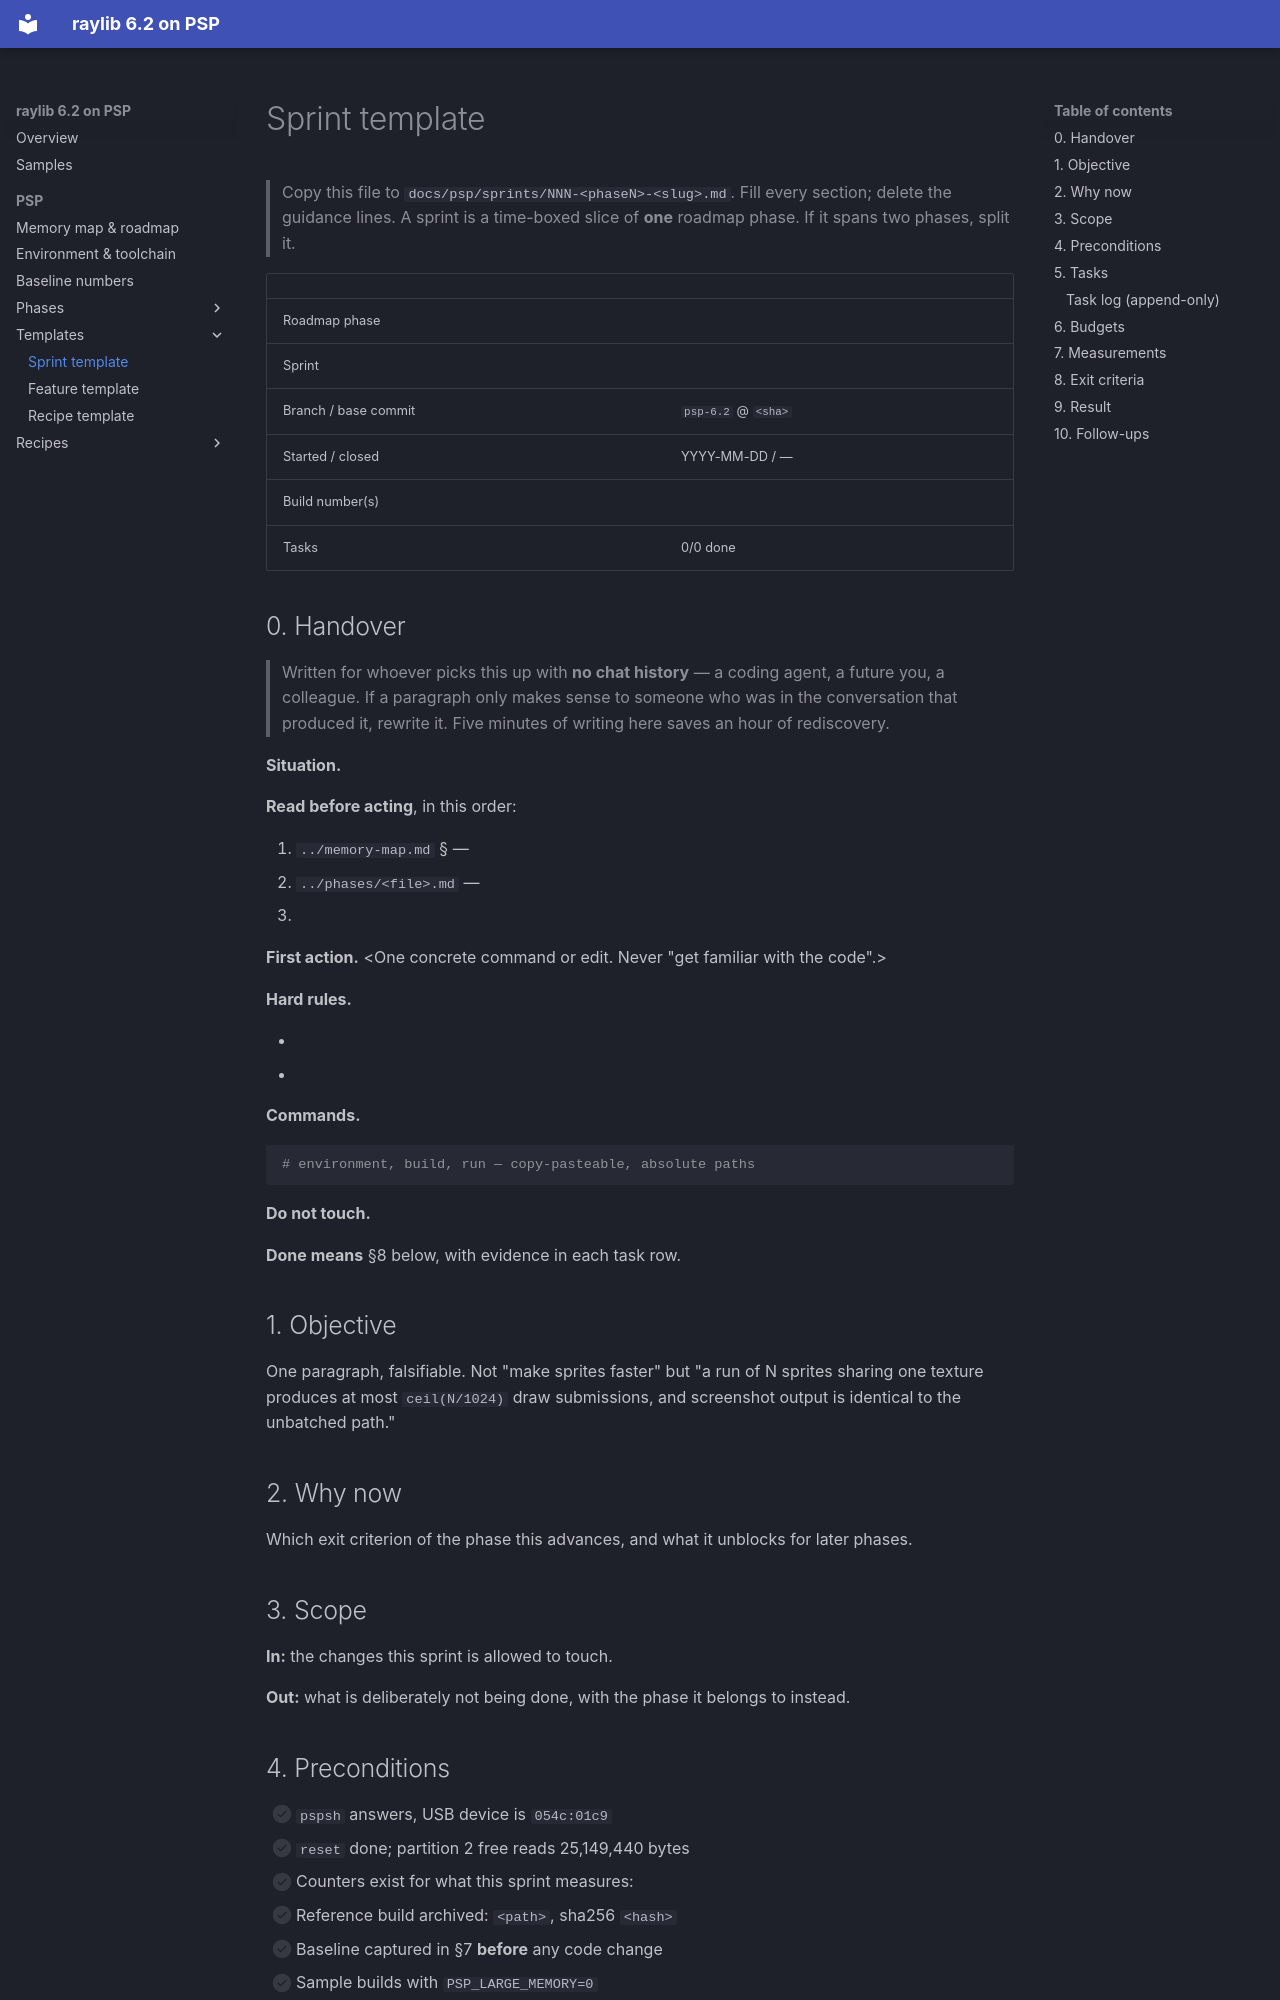

repository: nikmes/raylib · page: psp/templates/sprint/index.html · generator: mkdocs

# Sprint template

> Copy this file to `docs/psp/sprints/NNN-<phaseN>-<slug>.md`. Fill every section; delete the guidance lines.
> A sprint is a time-boxed slice of **one** roadmap phase. If it spans two phases, split it.

| | |
|---|---|
| Roadmap phase | <e.g. Phase 4 — PSP rlgl batcher> |
| Sprint | <e.g. P4-S1> |
| Branch / base commit | `psp-6.2` @ `<sha>` |
| Started / closed | YYYY-MM-DD / — |
| Build number(s) | <e.g. b7, b8> |
| Tasks | 0/0 done |

## 0. Handover

> Written for whoever picks this up with **no chat history** — a coding agent, a future you, a colleague. If a
> paragraph only makes sense to someone who was in the conversation that produced it, rewrite it. Five minutes
> of writing here saves an hour of rediscovery.

**Situation.** <Where the tree is, what already works, what this sprint adds. Three sentences maximum.>

**Read before acting**, in this order:

1. <Memory map> `../memory-map.md` §<n> — <why this section, specifically>
2. <Phase page> `../phases/<file>.md` — <the exit criterion this sprint serves>
3. <the exact file, commit or reference directory this sprint starts from, with the command to get it>

**First action.** <One concrete command or edit. Never "get familiar with the code".>

**Hard rules.**

- <the constraint that, if broken, silently produces a plausible but wrong result>
- <the licence / portability / measurement rule that applies to this sprint in particular>

**Commands.**

```sh
# environment, build, run — copy-pasteable, absolute paths
```

**Do not touch.** <files or areas outside scope, so scope creep is visible in the diff>

**Done means** §8 below, with evidence in each task row.

## 1. Objective

One paragraph, falsifiable. Not "make sprites faster" but "a run of N sprites sharing one texture produces
at most `ceil(N/1024)` draw submissions, and screenshot output is identical to the unbatched path."

## 2. Why now

Which exit criterion of the phase this advances, and what it unblocks for later phases.

## 3. Scope

**In:** the changes this sprint is allowed to touch.

**Out:** what is deliberately not being done, with the phase it belongs to instead.
